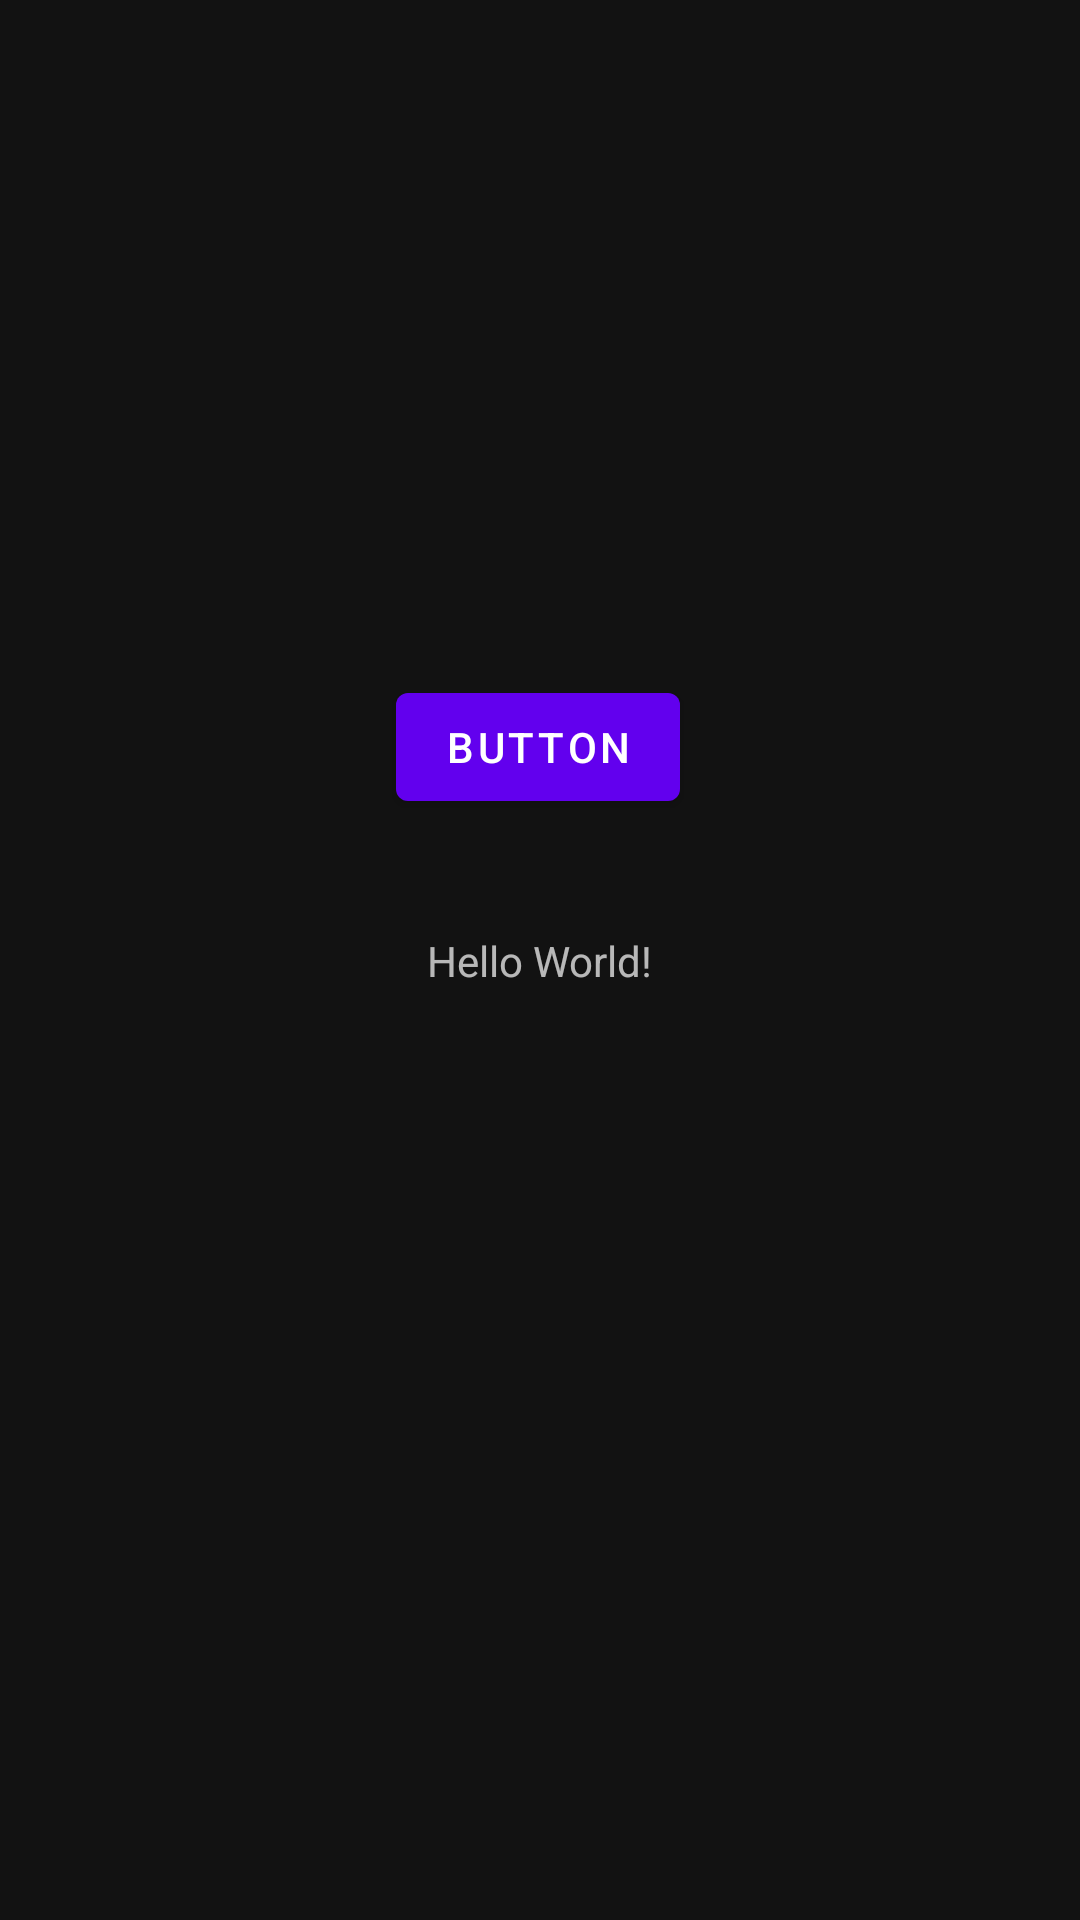

Here is an Android app screen rendered from its layout file. Give the layout XML and the strings, colors and styles it references.
<!-- AndroidManifest.xml: application theme Theme.DiveDeep -->
<!-- res/layout/activity_main.xml -->
<?xml version="1.0" encoding="utf-8"?>
<androidx.constraintlayout.widget.ConstraintLayout xmlns:android="http://schemas.android.com/apk/res/android"
    xmlns:app="http://schemas.android.com/apk/res-auto"
    xmlns:tools="http://schemas.android.com/tools"
    android:layout_width="match_parent"
    android:layout_height="match_parent"
    tools:context=".MainMenu">

    <TextView
        android:layout_width="wrap_content"
        android:layout_height="wrap_content"
        android:text="Hello World!"
        app:layout_constraintBottom_toBottomOf="parent"
        app:layout_constraintEnd_toEndOf="parent"
        app:layout_constraintStart_toStartOf="parent"
        app:layout_constraintTop_toTopOf="parent" />

    <Button
        android:id="@+id/button"
        android:layout_width="wrap_content"
        android:layout_height="wrap_content"
        android:text="Button"
        app:layout_constraintBottom_toBottomOf="parent"
        app:layout_constraintEnd_toEndOf="parent"
        app:layout_constraintHorizontal_bias="0.498"
        app:layout_constraintStart_toStartOf="parent"
        app:layout_constraintTop_toTopOf="parent"
        app:layout_constraintVertical_bias="0.38" />

</androidx.constraintlayout.widget.ConstraintLayout>
<!-- resources referenced by this layout -->
<resources>
  <style name="Theme.DiveDeep" parent="Theme.MaterialComponents.NoActionBar">
          
          <item name="colorPrimary">@color/purple_500</item>
          <item name="colorPrimaryVariant">@color/teal_700</item>
          <item name="colorOnPrimary">@color/white</item>
          
          <item name="colorSecondary">@color/teal_200</item>
          <item name="colorSecondaryVariant">@color/teal_700</item>
          <item name="colorOnSecondary">@color/black</item>
          
          <item name="android:statusBarColor" tools:targetApi="l">?attr/colorPrimaryVariant</item>
          
          <item name="windowActionBar">false</item>
          <item name="windowNoTitle">true</item>
      </style>
  <!-- not gathered from this repository: default colours our renderer supplied (Android Studio template values) -->
  <color name="purple_500">#FF6200EE</color>
  <color name="teal_200">#FF03DAC5</color>
  <color name="teal_700">#FF018786</color>
  <color name="black">#FF000000</color>
  <color name="white">#FFFFFFFF</color>
</resources>
